3-way image classification set "DATASET" from GitHub (mecatrono/Sistemas-Inteligentes); label vocabulary: capacitores, resistores, transformadores.

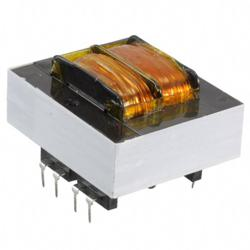
Label: transformadores

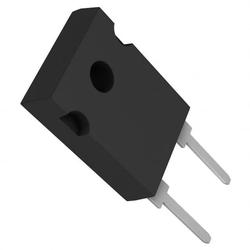
Label: resistores

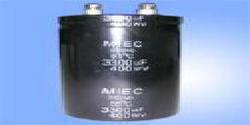
Label: capacitores

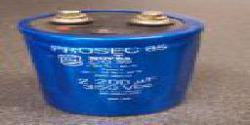
Label: capacitores

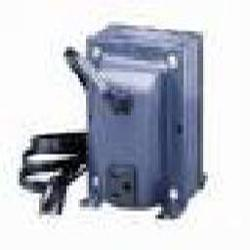
Label: transformadores

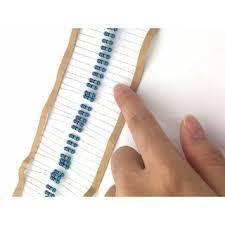
Label: resistores
